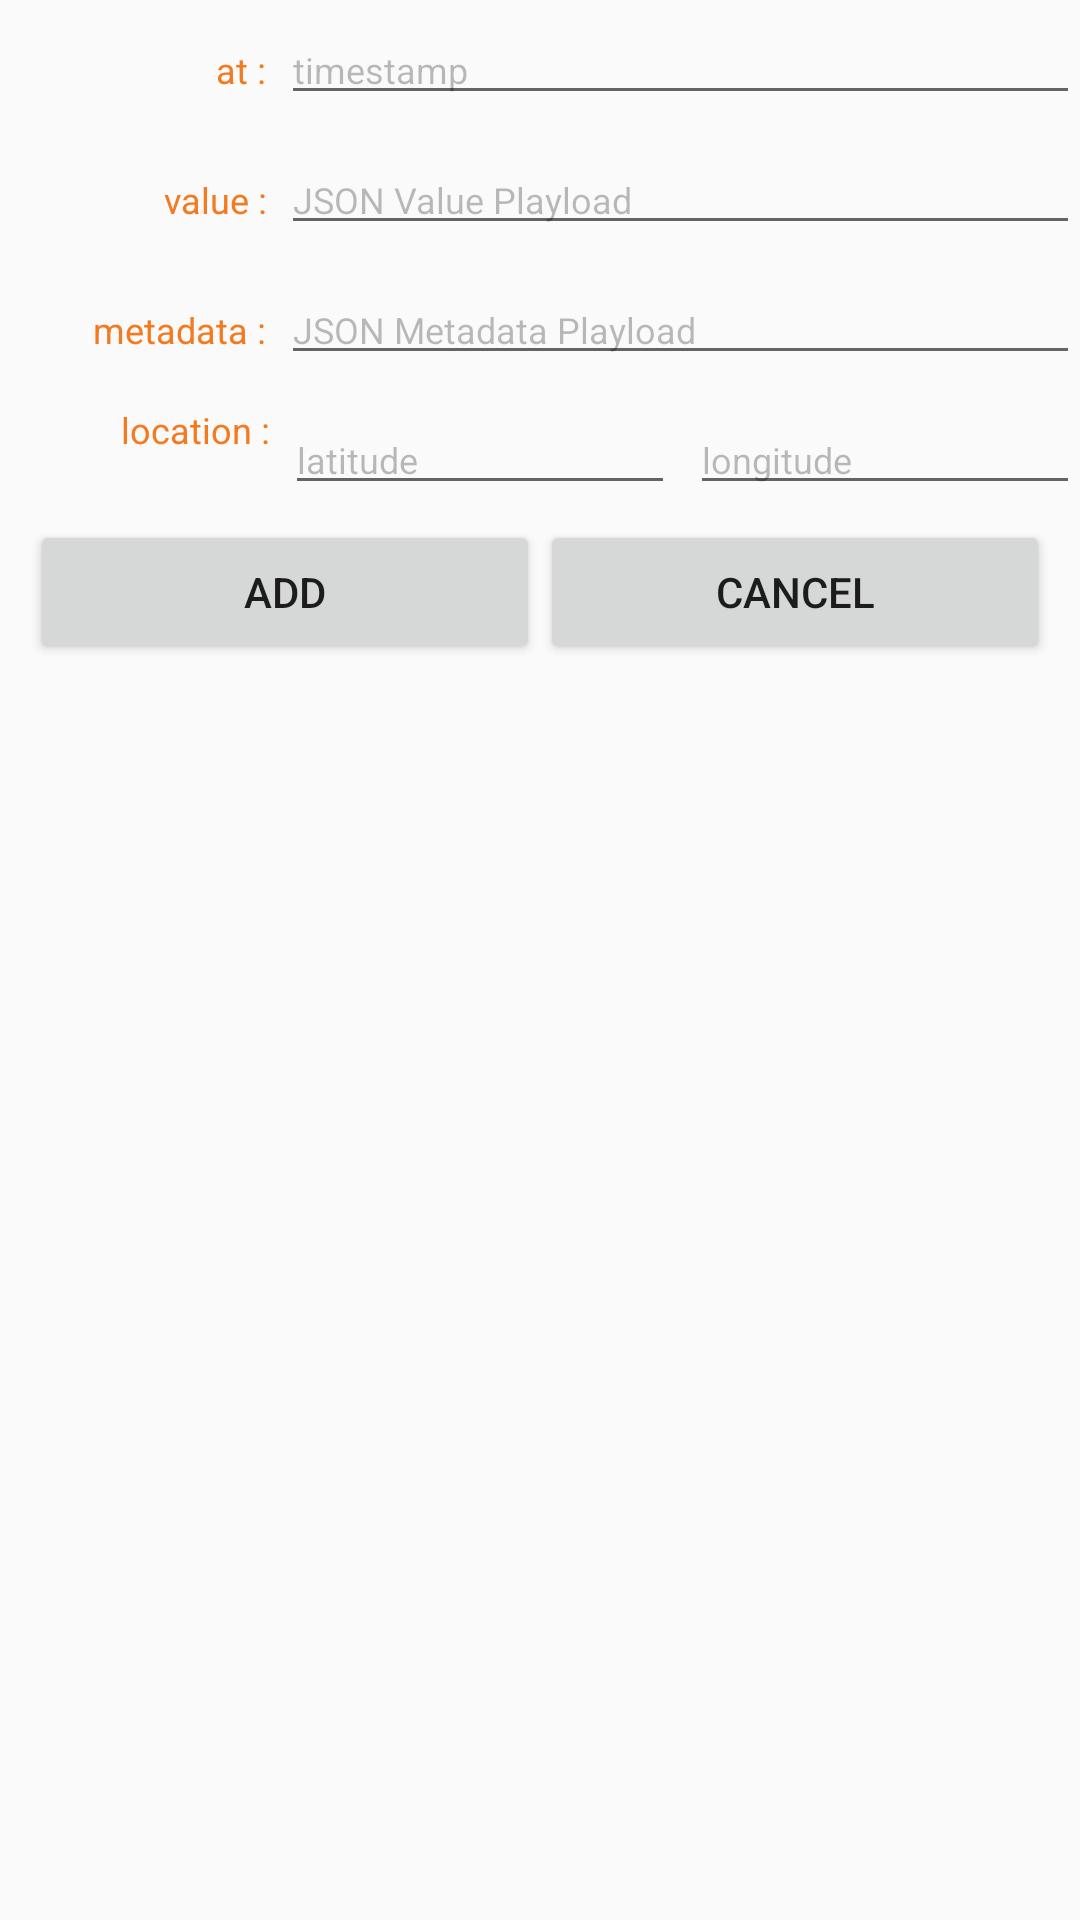

The Android layout XML behind this screen, and the referenced resources:
<!-- AndroidManifest.xml: application theme AppTheme -->
<!-- res/layout/create_value_dialog.xml -->
<?xml version="1.0" encoding="utf-8"?>
<LinearLayout xmlns:android="http://schemas.android.com/apk/res/android"
    android:id="@+id/item_layout"
    android:minWidth="280dp"
    android:layout_width="match_parent"
    android:layout_height="wrap_content"
    android:layout_margin="10dp"
    android:orientation="vertical" >

    <LinearLayout
        android:layout_width="match_parent"
        android:layout_height="wrap_content"
        android:paddingTop="5dp"
        android:paddingBottom="5dp"
        android:orientation="horizontal">

        <TextView
            android:id="@+id/at_label"
            android:layout_width="0dp"
            android:layout_height="wrap_content"
            android:layout_weight="1"
            android:gravity="right"
            style="@style/dialog_label"
            android:text="at :"/>

        <EditText
            android:id="@+id/at"
            android:layout_width="0dp"
            android:layout_height="wrap_content"
            android:layout_weight="3"
            android:singleLine="true"
            android:hint="timestamp"
            android:textColorHint="@color/hint_color"
            android:inputType="textNoSuggestions"
            style="@style/dialog_value" />

    </LinearLayout>

    <LinearLayout
        android:layout_width="match_parent"
        android:layout_height="wrap_content"
        android:paddingTop="5dp"
        android:paddingBottom="5dp"
        android:orientation="horizontal">

        <TextView
            android:id="@+id/value_label"
            android:layout_width="0dp"
            android:layout_height="wrap_content"
            android:layout_weight="1"
            android:gravity="right"
            style="@style/dialog_label"
            android:text="value :"/>

        <EditText
            android:id="@+id/value"
            android:layout_width="0dp"
            android:layout_height="wrap_content"
            android:layout_weight="3"
            android:singleLine="false"
            android:lines="5"
            android:minLines="5"
            android:hint="JSON Value Playload"
            android:textColorHint="@color/hint_color"
            android:inputType="textNoSuggestions"
            style="@style/dialog_value" />

    </LinearLayout>

    <LinearLayout
        android:layout_width="match_parent"
        android:layout_height="wrap_content"
        android:paddingTop="5dp"
        android:paddingBottom="5dp"
        android:orientation="horizontal">

        <TextView
            android:id="@+id/metadata_label"
            android:layout_width="0dp"
            android:layout_height="wrap_content"
            android:layout_weight="1"
            android:gravity="right"
            style="@style/dialog_label"
            android:text="metadata :"/>

        <EditText
            android:id="@+id/metadata"
            android:layout_width="0dp"
            android:layout_height="wrap_content"
            android:layout_weight="3"
            android:inputType="textNoSuggestions"
            android:singleLine="true"
            android:hint="JSON Metadata Playload"
            android:textColorHint="@color/hint_color"
            style="@style/dialog_value" />

    </LinearLayout>

    <LinearLayout
        android:layout_width="match_parent"
        android:layout_height="wrap_content"
        android:paddingTop="5dp"
        android:paddingBottom="5dp"
        android:orientation="horizontal">

        <TextView
            android:id="@+id/location_label"
            android:layout_width="0dp"
            android:layout_height="wrap_content"
            android:layout_weight="1"
            android:gravity="right"
            style="@style/dialog_label"
            android:text="location :"/>

        <LinearLayout
            android:layout_width="0dp"
            android:layout_height="wrap_content"
            android:layout_weight="3"
            android:orientation="horizontal">

            <EditText
                android:id="@+id/latitude"
                android:layout_width="0dp"
                android:layout_height="wrap_content"
                android:layout_weight="1"
                android:inputType="numberDecimal|numberSigned"
                android:hint="latitude"
                android:textColorHint="@color/hint_color"
                android:singleLine="true"
                style="@style/dialog_value" />

            <EditText
                android:id="@+id/longitude"
                android:layout_width="0dp"
                android:layout_height="wrap_content"
                android:layout_weight="1"
                android:inputType="numberDecimal|numberSigned"
                android:hint="longitude"
                android:textColorHint="@color/hint_color"
                android:singleLine="true"
                style="@style/dialog_value" />

        </LinearLayout>

    </LinearLayout>

    <LinearLayout
        android:orientation="horizontal"
        android:layout_width="match_parent"
        android:layout_height="wrap_content"
        android:layout_marginLeft="10dp"
        android:layout_marginRight="10dp"
        android:layout_marginBottom="10dp">

        <Button
            android:id="@+id/add_button"
            android:layout_height="match_parent"
            android:layout_width="match_parent"
            android:layout_weight="1"
            android:text="@string/add"/>
        <Button
            android:id="@+id/cancel_button"
            android:layout_height="match_parent"
            android:layout_width="match_parent"
            android:layout_weight="1"
            android:text="@string/cancel"/>

    </LinearLayout>

</LinearLayout>
<!-- resources referenced by this layout -->
<resources>
  <color name="hint_color">#44000000</color>
  <string name="add">Add</string>
  <string name="cancel">Cancel</string>
  <style name="dialog_label">
          <item name="android:textColor">@color/orange</item>
          <item name="android:gravity">right</item>
          <item name="android:textSize">12dp</item>
      </style>
  <style name="dialog_value">
          <item name="android:textSize">12dp</item>
          <item name="android:layout_marginLeft">5dp</item>
      </style>
  <style name="AppTheme" parent="Theme.AppCompat.Light.DarkActionBar">
          
      </style>
  <color name="orange">#FFF4791F</color>
</resources>
